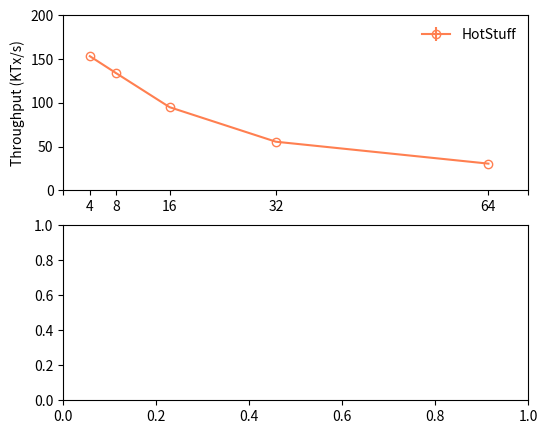

This figure's Python source: (Note: this script raises an exception after producing the figure.)
import matplotlib.pyplot as plt

# Measurements from throughput.data

# Measurements from latency.data



def do_plot():
    f, ax = plt.subplots(2,1, figsize=(6,5))
    replicaNo = [4, 8, 16, 32, 64]
    xticks = [0,4, 8, 16, 32, 64, 70]
    xticks_label = ["","4", "8", "16", "32", "64", ""]
    thru = [
    ('HotStuff',[
        [153.2, 153.3],
        [133.5, 133.8],
        [94.95, 95],
        [55.9, 55.1],
        [30.4, 30.5],
    ], '-o', 'coral'),
    ('2CHS',[
        [154.3, 154.5],
        [133.4, 133.7],
        [94.5, 94.9],
        [55.6, 55.8],
        [30.4, 30.5],
    ], '-^', 'darkseagreen'),
    ('Streamlet',[
        [79.8, 80.0],
        [70.3, 70.4],
        [32.2, 32.8],
        [14.1, 14.2],
        [2.2, 2.4],
    ], '-s', 'steelblue')
    ]
    for name, entries, style, color in thru:
        thru = []
        errs = []
        for item in entries:
            thru.append((item[0]+item[1])/2.0)
            errs.append(abs(item[0]-item[1]))
        ax[0].errorbar(replicaNo, thru, yerr=errs, fmt=style, mec=color, color=color, mfc='none', label='%s'%name, markersize=6)
#         ax[0].errorbar(replicaNo, thru, yerr=errs, marker='s', mfc='red', mec='green', ms=20, mew=4)
        ax[0].set_ylabel("Throughput (KTx/s)")
#         ax[0].set_yscale('log')
        ax[0].legend(loc='best', fancybox=True,frameon=False,framealpha=0.8)
        ax[0].set_xticks(xticks)
        ax[0].set_ylim([0,200])
        ax[0].set_xticklabels(xticks_label)
        ax[0].set_xticklabels(("", "", "", "", "", ""))
    lat = [
    ('HotStuff',[
        [8.5, 8.8],
        [18.4, 18.9],
        [52.2, 54.5],
        [206, 211],
        [733, 850],
    ], '-o', 'coral'),
    ('2C-HS',[
        [6.6, 6.7],
        [18.7, 19.1],
        [49.4, 50.5],
        [201, 206],
        [723, 840],
    ], '-^', 'darkseagreen'),
    ('Streamlet',[
        [7.6, 7.8],
        [26.1, 26.2],
        [103, 120],
        [597, 630],
        [5093, 5502],
    ], '-s', 'steelblue')
    ]
    for name, entries, style, color in lat:
        lat = []
        errs = []
        for item in entries:
            lat.append((item[0]+item[1])/2.0)
            errs.append(abs(item[0]-item[1]))
        ax[1].errorbar(replicaNo, lat, yerr=errs, fmt=style, color=color, mec=color, mfc='none', label='%s' % name, markersize=6)
        ax[1].set_ylabel("Latency (ms)")
        ax[1].set_xticks(replicaNo)
        ax[1].set_xticks(xticks)
        ax[1].set_ylim([0,1000])
        ax[1].set_xticklabels(xticks_label)
        ax[1].set_yscale('log')
    ax[0].grid(linestyle='--', alpha=0.3)
    ax[1].grid(linestyle='--', alpha=0.3)
    f.text(0.5, 0.04, 'Number of Nodes', ha='center', va='center')
#     plt.subplots_adjust(hspace=0.1)
    plt.savefig('scalability.pdf', format='pdf')
    plt.show()

if __name__ == '__main__':
    do_plot()
